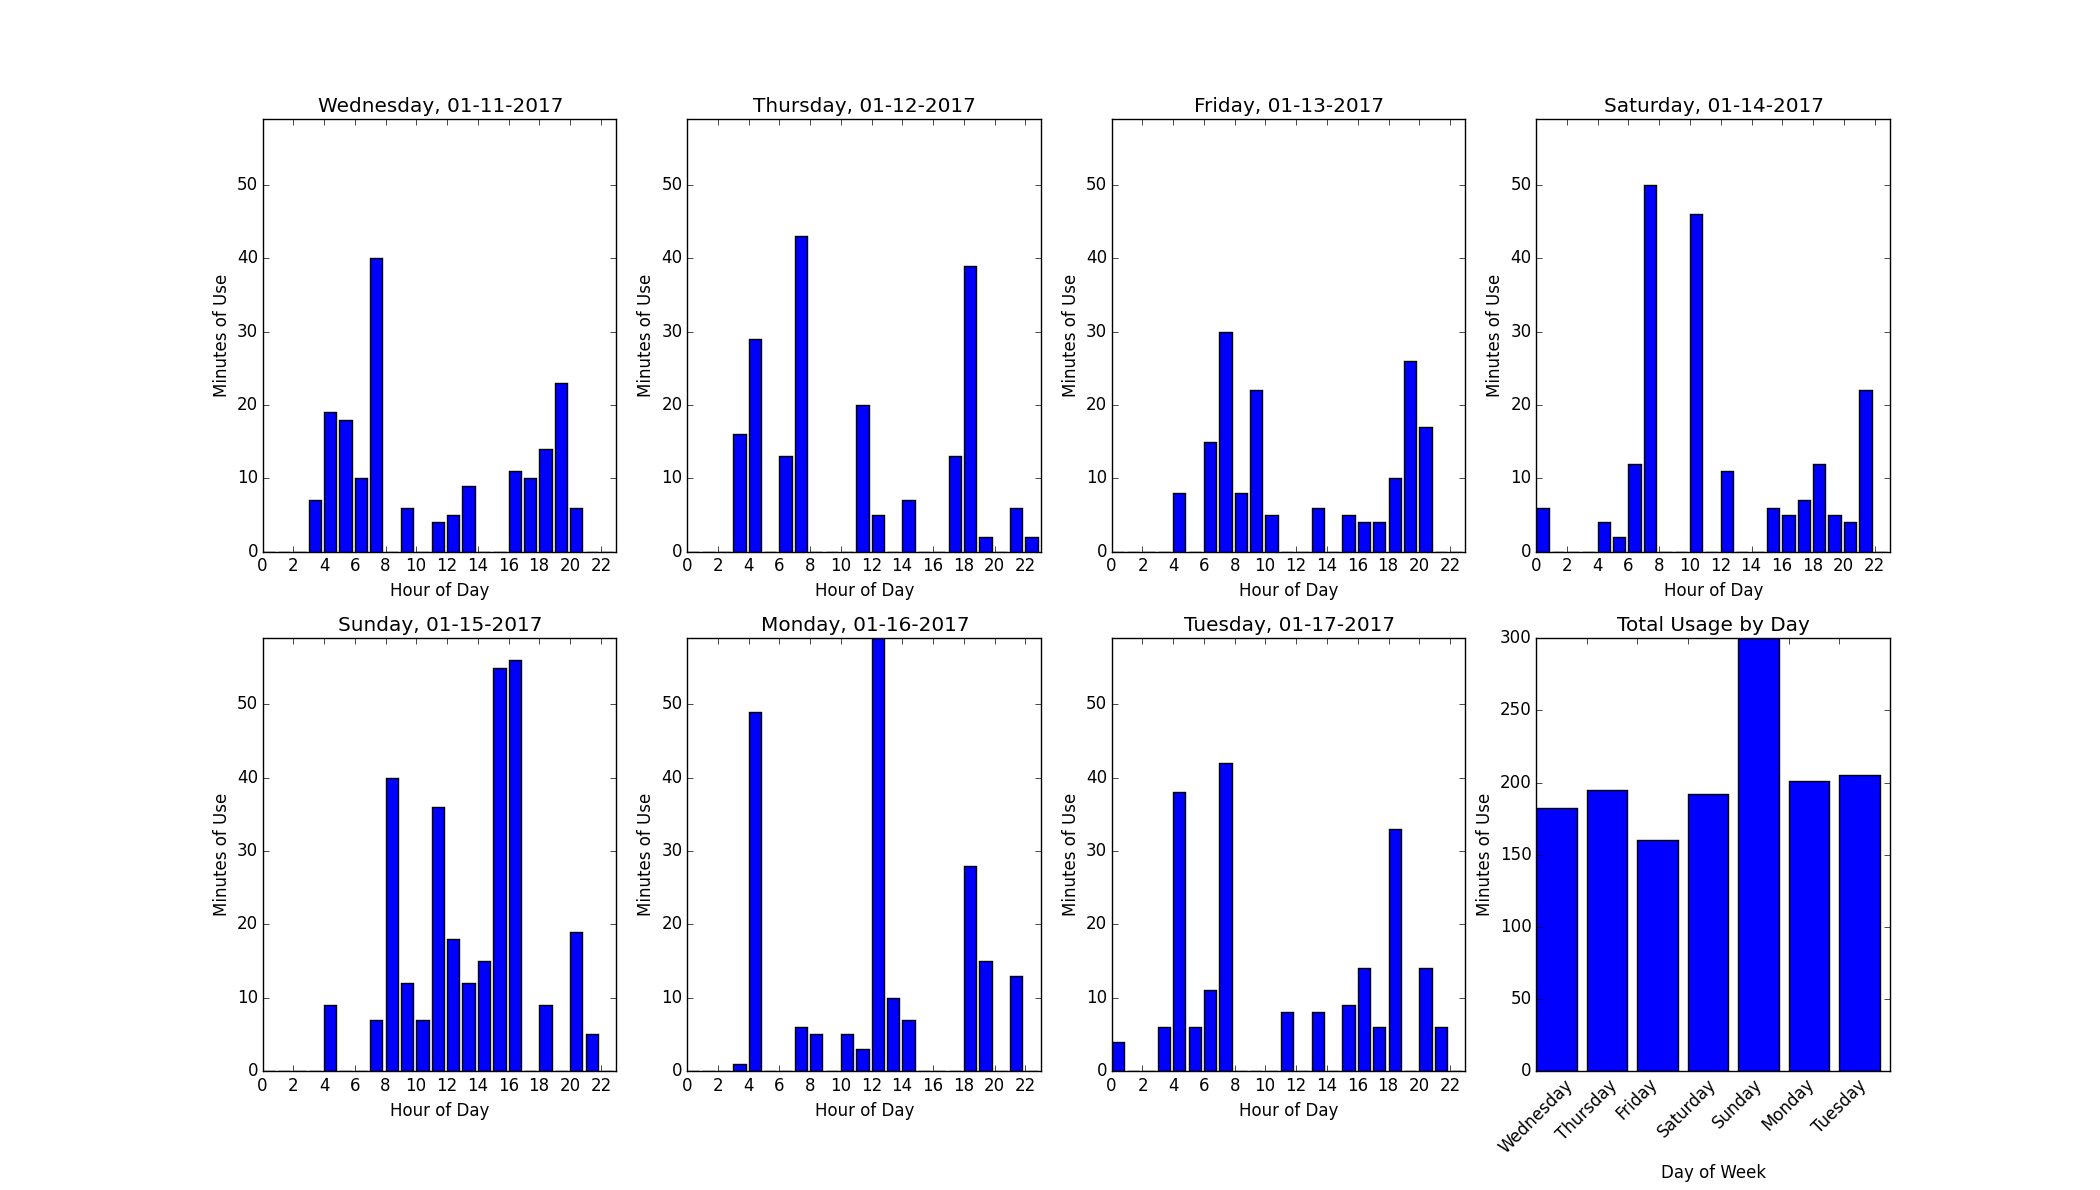

Source data for this figure (header and first rows):
203373434, 20:f8:5e:a5:01:d1, 2017-01-11T00:00:04-08:00, 537436804, 3, 0x0 Idle Normal, 0
203373438, 20:f8:5e:a5:01:d1, 2017-01-11T00:00:04-08:00, 537436804, 6, Commodity Read: Code 0x00, Inst 0x000000…
203373752, 20:f8:5e:a5:01:d1, 2017-01-11T00:01:04-08:00, 537436864, 3, 0x0 Idle Normal, 0
203373756, 20:f8:5e:a5:01:d1, 2017-01-11T00:01:04-08:00, 537436864, 6, Commodity Read: Code 0x00, Inst 0x000000…
203374066, 20:f8:5e:a5:01:d1, 2017-01-11T00:02:04-08:00, 537436924, 3, 0x0 Idle Normal, 0
203374070, 20:f8:5e:a5:01:d1, 2017-01-11T00:02:04-08:00, 537436924, 6, Commodity Read: Code 0x00, Inst 0x000000…
203374383, 20:f8:5e:a5:01:d1, 2017-01-11T00:03:04-08:00, 537436984, 3, 0x0 Idle Normal, 0
203374387, 20:f8:5e:a5:01:d1, 2017-01-11T00:03:04-08:00, 537436984, 6, Commodity Read: Code 0x00, Inst 0x000000…
203374700, 20:f8:5e:a5:01:d1, 2017-01-11T00:04:04-08:00, 537437044, 3, 0x0 Idle Normal, 0
203374704, 20:f8:5e:a5:01:d1, 2017-01-11T00:04:04-08:00, 537437044, 6, Commodity Read: Code 0x00, Inst 0x000000…
203375016, 20:f8:5e:a5:01:d1, 2017-01-11T00:05:03-08:00, 537437103, 3, 0x0 Idle Normal, 0
203375022, 20:f8:5e:a5:01:d1, 2017-01-11T00:05:03-08:00, 537437103, 6, Commodity Read: Code 0x00, Inst 0x000000…
203375336, 20:f8:5e:a5:01:d1, 2017-01-11T00:06:04-08:00, 537437164, 3, 0x0 Idle Normal, 0
203375340, 20:f8:5e:a5:01:d1, 2017-01-11T00:06:04-08:00, 537437164, 6, Commodity Read: Code 0x00, Inst 0x000000…
203375656, 20:f8:5e:a5:01:d1, 2017-01-11T00:07:04-08:00, 537437224, 3, 0x0 Idle Normal, 0
203375660, 20:f8:5e:a5:01:d1, 2017-01-11T00:07:04-08:00, 537437224, 6, Commodity Read: Code 0x00, Inst 0x000000…
203375977, 20:f8:5e:a5:01:d1, 2017-01-11T00:08:04-08:00, 537437284, 3, 0x0 Idle Normal, 0
203375981, 20:f8:5e:a5:01:d1, 2017-01-11T00:08:04-08:00, 537437284, 6, Commodity Read: Code 0x00, Inst 0x000000…
203376293, 20:f8:5e:a5:01:d1, 2017-01-11T00:09:04-08:00, 537437344, 3, 0x0 Idle Normal, 0
203376297, 20:f8:5e:a5:01:d1, 2017-01-11T00:09:04-08:00, 537437344, 6, Commodity Read: Code 0x00, Inst 0x000000…
203376608, 20:f8:5e:a5:01:d1, 2017-01-11T00:10:03-08:00, 537437403, 3, 0x0 Idle Normal, 0
203376613, 20:f8:5e:a5:01:d1, 2017-01-11T00:10:03-08:00, 537437403, 6, Commodity Read: Code 0x00, Inst 0x000000…
203376919, 20:f8:5e:a5:01:d1, 2017-01-11T00:11:04-08:00, 537437464, 3, 0x0 Idle Normal, 0
203376923, 20:f8:5e:a5:01:d1, 2017-01-11T00:11:04-08:00, 537437464, 6, Commodity Read: Code 0x00, Inst 0x000000…
203377234, 20:f8:5e:a5:01:d1, 2017-01-11T00:12:03-08:00, 537437523, 3, 0x0 Idle Normal, 0
203377239, 20:f8:5e:a5:01:d1, 2017-01-11T00:12:03-08:00, 537437523, 6, Commodity Read: Code 0x00, Inst 0x000000…
203377555, 20:f8:5e:a5:01:d1, 2017-01-11T00:13:04-08:00, 537437584, 3, 0x0 Idle Normal, 0
203377559, 20:f8:5e:a5:01:d1, 2017-01-11T00:13:04-08:00, 537437584, 6, Commodity Read: Code 0x00, Inst 0x000000…
203377874, 20:f8:5e:a5:01:d1, 2017-01-11T00:14:04-08:00, 537437644, 3, 0x0 Idle Normal, 0
203377878, 20:f8:5e:a5:01:d1, 2017-01-11T00:14:04-08:00, 537437644, 6, Commodity Read: Code 0x00, Inst 0x000000…
203378191, 20:f8:5e:a5:01:d1, 2017-01-11T00:15:04-08:00, 537437704, 3, 0x0 Idle Normal, 0
203378195, 20:f8:5e:a5:01:d1, 2017-01-11T00:15:04-08:00, 537437704, 6, Commodity Read: Code 0x00, Inst 0x000000…
203378507, 20:f8:5e:a5:01:d1, 2017-01-11T00:16:04-08:00, 537437764, 3, 0x0 Idle Normal, 0
203378512, 20:f8:5e:a5:01:d1, 2017-01-11T00:16:04-08:00, 537437764, 6, Commodity Read: Code 0x00, Inst 0x000000…
203378826, 20:f8:5e:a5:01:d1, 2017-01-11T00:17:04-08:00, 537437824, 3, 0x0 Idle Normal, 0
203378830, 20:f8:5e:a5:01:d1, 2017-01-11T00:17:04-08:00, 537437824, 6, Commodity Read: Code 0x00, Inst 0x000000…
203379143, 20:f8:5e:a5:01:d1, 2017-01-11T00:18:04-08:00, 537437884, 3, 0x0 Idle Normal, 0
203379147, 20:f8:5e:a5:01:d1, 2017-01-11T00:18:04-08:00, 537437884, 6, Commodity Read: Code 0x00, Inst 0x000000…
203379464, 20:f8:5e:a5:01:d1, 2017-01-11T00:19:03-08:00, 537437943, 3, 0x0 Idle Normal, 0
203379468, 20:f8:5e:a5:01:d1, 2017-01-11T00:19:03-08:00, 537437943, 6, Commodity Read: Code 0x00, Inst 0x000000…
203379784, 20:f8:5e:a5:01:d1, 2017-01-11T00:20:04-08:00, 537438004, 3, 0x0 Idle Normal, 0
203379789, 20:f8:5e:a5:01:d1, 2017-01-11T00:20:04-08:00, 537438004, 6, Commodity Read: Code 0x00, Inst 0x000000…
203380102, 20:f8:5e:a5:01:d1, 2017-01-11T00:21:04-08:00, 537438064, 3, 0x0 Idle Normal, 0
203380106, 20:f8:5e:a5:01:d1, 2017-01-11T00:21:04-08:00, 537438064, 6, Commodity Read: Code 0x00, Inst 0x000000…
203380421, 20:f8:5e:a5:01:d1, 2017-01-11T00:22:04-08:00, 537438124, 3, 0x0 Idle Normal, 0
203380425, 20:f8:5e:a5:01:d1, 2017-01-11T00:22:04-08:00, 537438124, 6, Commodity Read: Code 0x00, Inst 0x000000…
203380737, 20:f8:5e:a5:01:d1, 2017-01-11T00:23:04-08:00, 537438184, 3, 0x0 Idle Normal, 0
203380742, 20:f8:5e:a5:01:d1, 2017-01-11T00:23:04-08:00, 537438184, 6, Commodity Read: Code 0x00, Inst 0x000000…
203381057, 20:f8:5e:a5:01:d1, 2017-01-11T00:24:04-08:00, 537438244, 3, 0x0 Idle Normal, 0
203381061, 20:f8:5e:a5:01:d1, 2017-01-11T00:24:04-08:00, 537438244, 6, Commodity Read: Code 0x00, Inst 0x000000…
203381372, 20:f8:5e:a5:01:d1, 2017-01-11T00:25:04-08:00, 537438304, 3, 0x0 Idle Normal, 0
203381377, 20:f8:5e:a5:01:d1, 2017-01-11T00:25:04-08:00, 537438304, 6, Commodity Read: Code 0x00, Inst 0x000000…
203381690, 20:f8:5e:a5:01:d1, 2017-01-11T00:26:03-08:00, 537438363, 3, 0x0 Idle Normal, 0
203381694, 20:f8:5e:a5:01:d1, 2017-01-11T00:26:03-08:00, 537438363, 6, Commodity Read: Code 0x00, Inst 0x000000…
203382009, 20:f8:5e:a5:01:d1, 2017-01-11T00:27:04-08:00, 537438424, 3, 0x0 Idle Normal, 0
203382013, 20:f8:5e:a5:01:d1, 2017-01-11T00:27:04-08:00, 537438424, 6, Commodity Read: Code 0x00, Inst 0x000000…
203382334, 20:f8:5e:a5:01:d1, 2017-01-11T00:28:03-08:00, 537438483, 3, 0x0 Idle Normal, 0
203382338, 20:f8:5e:a5:01:d1, 2017-01-11T00:28:03-08:00, 537438483, 6, Commodity Read: Code 0x00, Inst 0x000000…
203382653, 20:f8:5e:a5:01:d1, 2017-01-11T00:29:04-08:00, 537438544, 3, 0x0 Idle Normal, 0
203382657, 20:f8:5e:a5:01:d1, 2017-01-11T00:29:04-08:00, 537438544, 6, Commodity Read: Code 0x00, Inst 0x000000…
203382972, 20:f8:5e:a5:01:d1, 2017-01-11T00:30:04-08:00, 537438604, 3, 0x0 Idle Normal, 0
... 20,106 more rows
